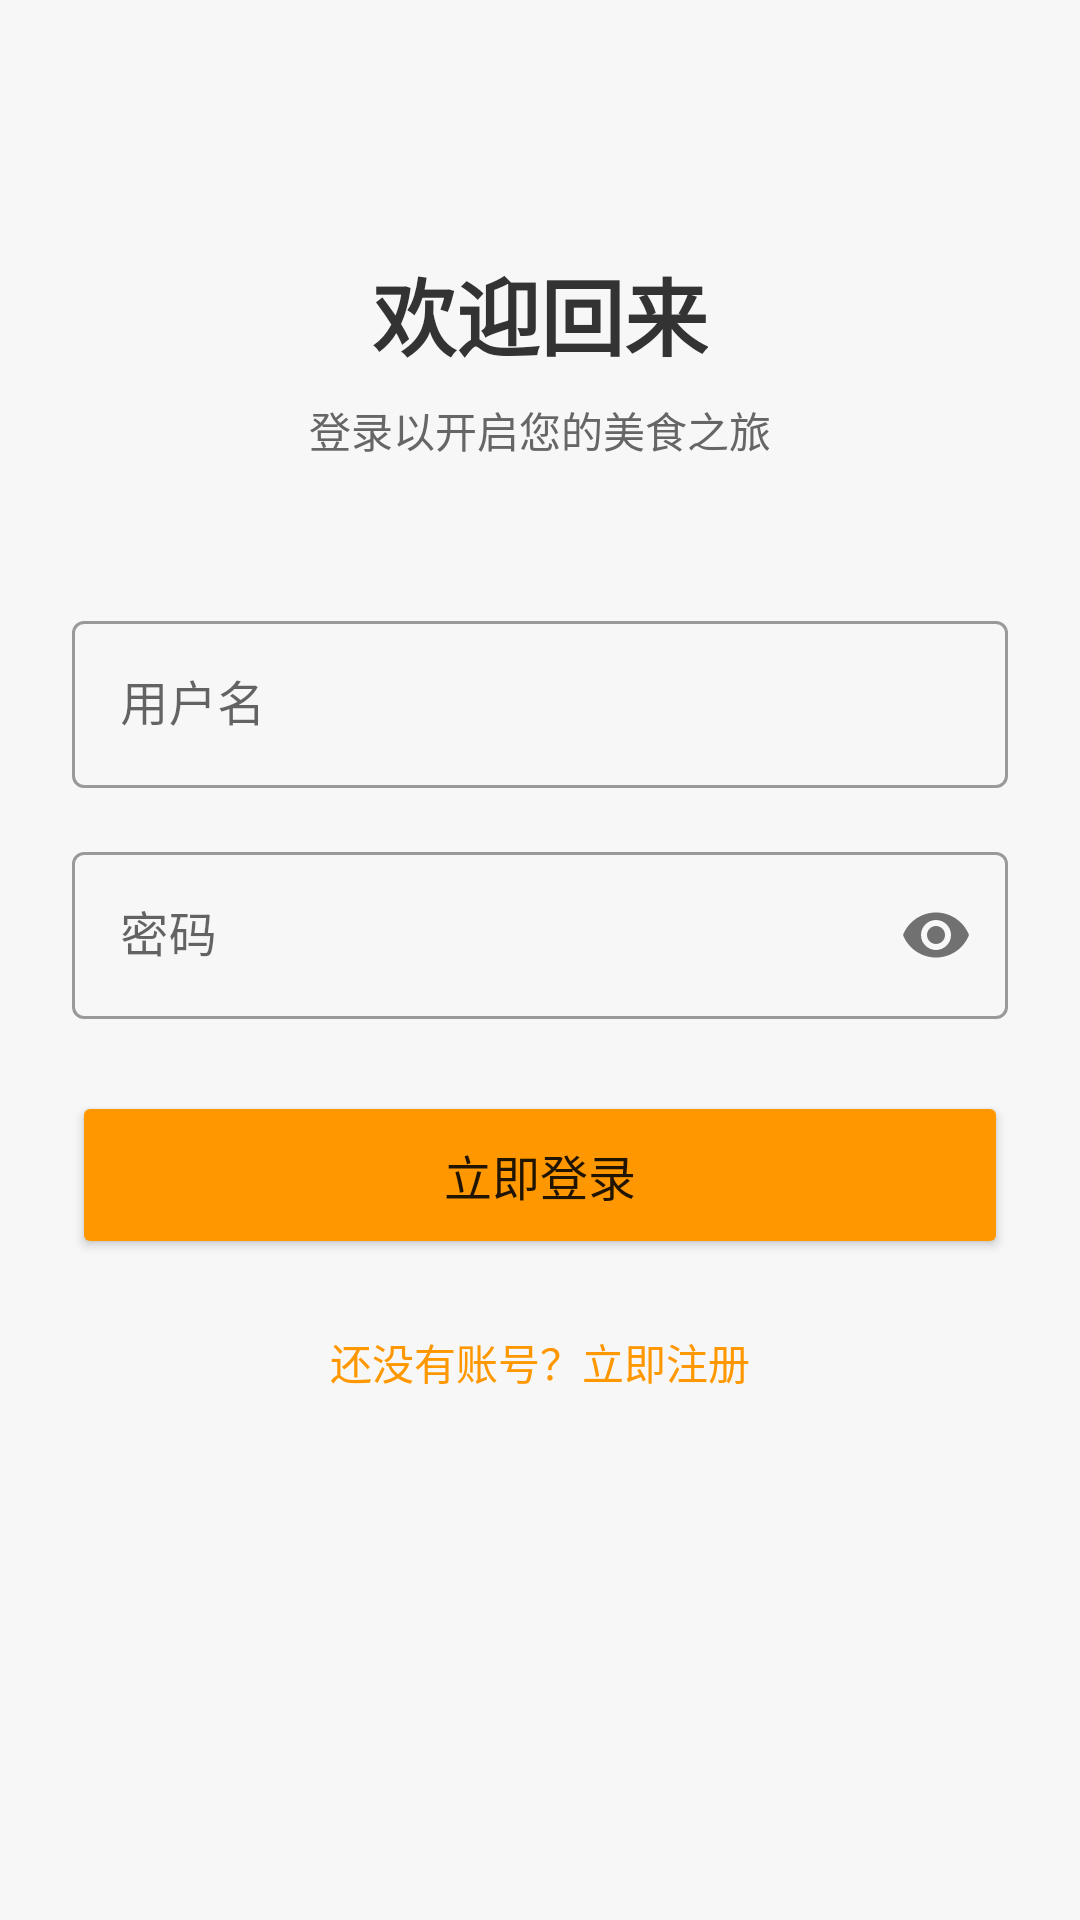

Reconstruct the res/layout file that produces this screen, plus the resources it refers to.
<!-- AndroidManifest.xml: application theme Theme.Final -->
<!-- res/layout/activity_login.xml -->
<?xml version="1.0" encoding="utf-8"?>
<LinearLayout xmlns:android="http://schemas.android.com/apk/res/android"
    xmlns:app="http://schemas.android.com/apk/res-auto"
    android:layout_width="match_parent"
    android:layout_height="match_parent"
    android:orientation="vertical"
    android:padding="24dp"
    android:gravity="center_horizontal"
    android:background="#F7F7F7">

    <TextView
        android:layout_width="wrap_content"
        android:layout_height="wrap_content"
        android:text="欢迎回来"
        android:textSize="28sp"
        android:textStyle="bold"
        android:textColor="#333333"
        android:layout_marginTop="60dp"
        android:layout_marginBottom="8dp"/>

    <TextView
        android:layout_width="wrap_content"
        android:layout_height="wrap_content"
        android:text="登录以开启您的美食之旅"
        android:textSize="14sp"
        android:textColor="#666666"
        android:layout_marginBottom="48dp"/>

    <com.google.android.material.textfield.TextInputLayout
        android:layout_width="match_parent"
        android:layout_height="wrap_content"
        android:layout_marginBottom="16dp"
        style="@style/Widget.MaterialComponents.TextInputLayout.OutlinedBox">

        <com.google.android.material.textfield.TextInputEditText
            android:id="@+id/etUsername"
            android:layout_width="match_parent"
            android:layout_height="wrap_content"
            android:hint="用户名"
            android:inputType="text"/>
    </com.google.android.material.textfield.TextInputLayout>

    <com.google.android.material.textfield.TextInputLayout
        android:layout_width="match_parent"
        android:layout_height="wrap_content"
        android:layout_marginBottom="24dp"
        app:passwordToggleEnabled="true"
        style="@style/Widget.MaterialComponents.TextInputLayout.OutlinedBox">

        <com.google.android.material.textfield.TextInputEditText
            android:id="@+id/etPassword"
            android:layout_width="match_parent"
            android:layout_height="wrap_content"
            android:hint="密码"
            android:inputType="textPassword"/>
    </com.google.android.material.textfield.TextInputLayout>

    <Button
        android:id="@+id/btnLogin"
        android:layout_width="match_parent"
        android:layout_height="56dp"
        android:text="立即登录"
        android:textSize="16sp"
        android:backgroundTint="#FF9800"
        app:cornerRadius="8dp"
        android:layout_marginBottom="16dp"/>

    <TextView
        android:id="@+id/tvToRegister"
        android:layout_width="wrap_content"
        android:layout_height="wrap_content"
        android:text="还没有账号？立即注册"
        android:textColor="#FF9800"
        android:textSize="14sp"
        android:padding="8dp"/>

</LinearLayout>
<!-- resources referenced by this layout -->
<resources>
  <style name="Theme.Final" parent="Theme.MaterialComponents.DayNight.NoActionBar">
          
          <item name="colorPrimary">#FF9800</item>
          <item name="colorPrimaryVariant">#F57C00</item>
          <item name="colorOnPrimary">@color/white</item>
          
          <item name="colorSecondary">#FFC107</item>
          <item name="colorSecondaryVariant">#FFA000</item>
          <item name="colorOnSecondary">@color/black</item>
          
          <item name="android:statusBarColor">#F57C00</item>
          
      </style>
  <!-- not gathered from this repository: default colours our renderer supplied (Android Studio template values) -->
  <color name="black">#FF000000</color>
  <color name="white">#FFFFFFFF</color>
</resources>
